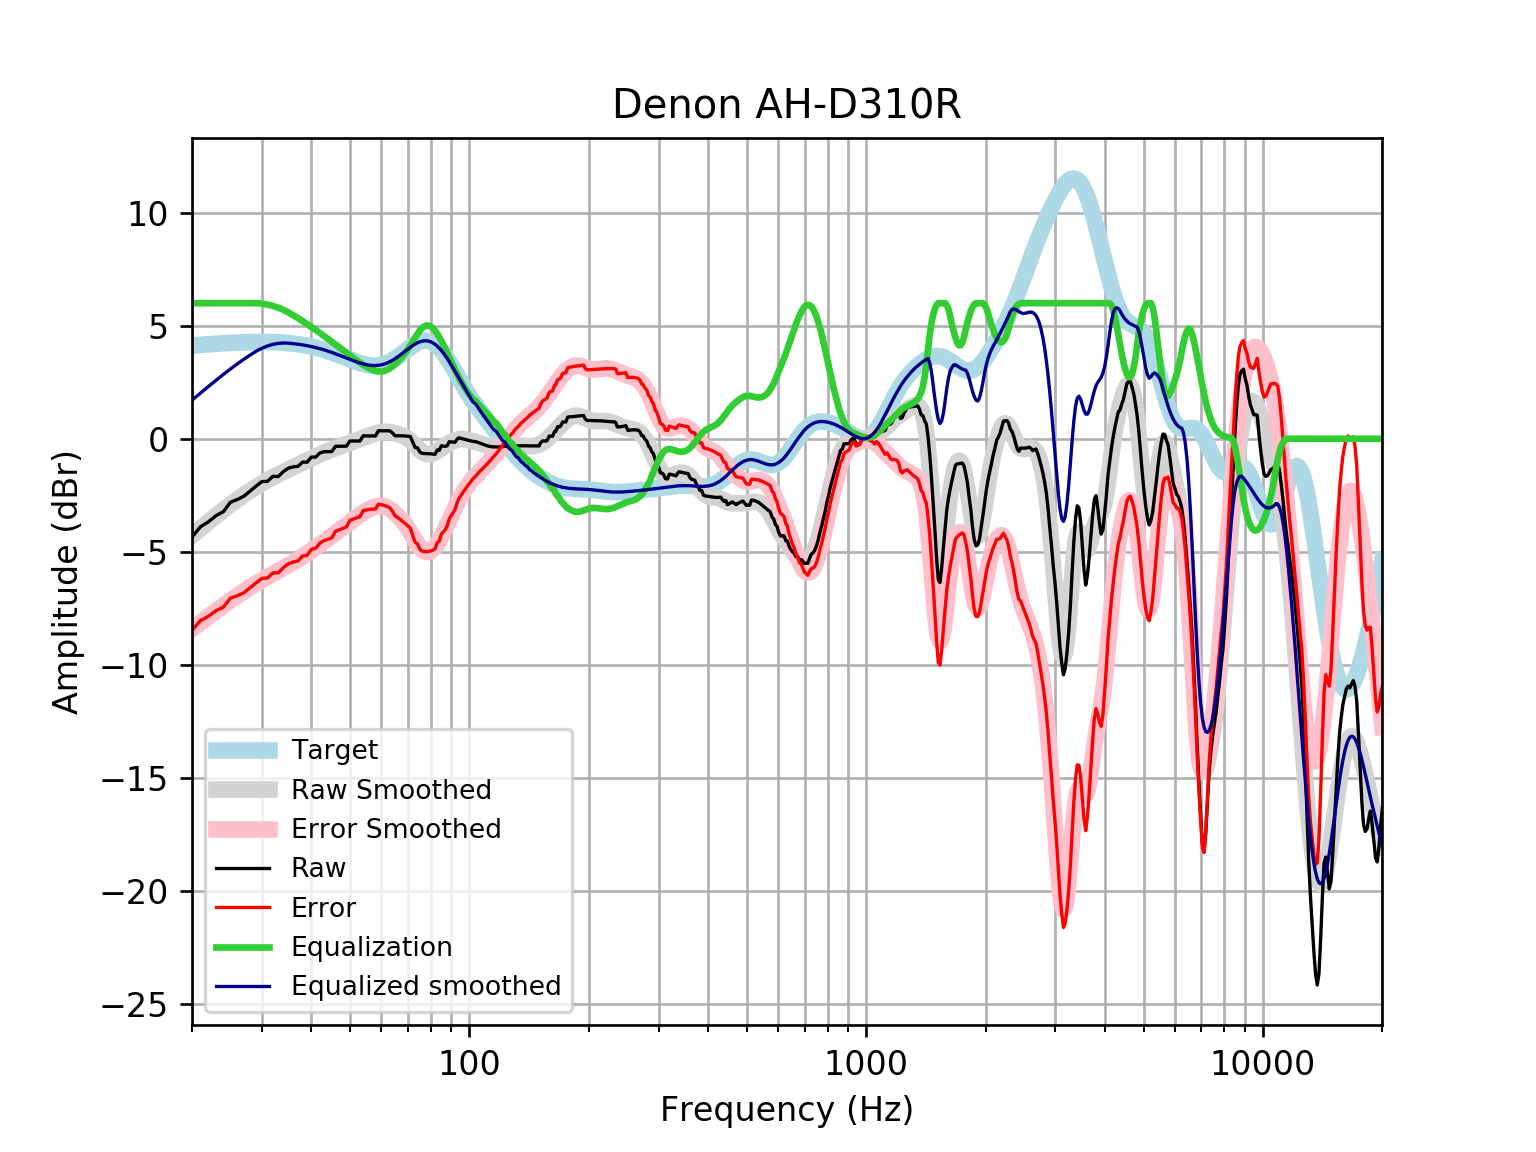

The table this chart was drawn from, first rows:
frequency, raw, error, smoothed, error_smoothed, equalization, equalized_raw, equalized_smoothed, target
20, -4.352, -8.472, -4.292, -8.413, 6, 1.648, 1.708, 4.121
21, -3.9, -8.052, -3.98, -8.132, 6.0, 2.1, 2.02, 4.152
22, -3.675, -7.856, -3.686, -7.866, 6.0, 2.325, 2.314, 4.18
23, -3.403, -7.608, -3.41, -7.615, 6.0, 2.597, 2.59, 4.205
24, -3.226, -7.453, -3.152, -7.379, 6, 2.774, 2.848, 4.227
25, -2.809, -7.053, -2.912, -7.157, 6, 3.191, 3.088, 4.245
26, -2.69, -6.949, -2.691, -6.95, 6.0, 3.31, 3.309, 4.259
27, -2.549, -6.819, -2.487, -6.758, 6, 3.451, 3.513, 4.271
28, -2.322, -6.601, -2.3, -6.579, 6, 3.678, 3.7, 4.278
29, -2.097, -6.38, -2.129, -6.412, 6, 3.903, 3.871, 4.283
30, -1.896, -6.18, -1.973, -6.257, 5.98, 4.084, 4.007, 4.284
31, -1.881, -6.162, -1.83, -6.112, 5.939, 4.058, 4.109, 4.281
32, -1.661, -5.936, -1.699, -5.975, 5.879, 4.218, 4.179, 4.275
33, -1.67, -5.935, -1.578, -5.843, 5.8, 4.13, 4.222, 4.265
34, -1.451, -5.702, -1.465, -5.716, 5.703, 4.252, 4.238, 4.251
35, -1.299, -5.532, -1.357, -5.591, 5.591, 4.292, 4.233, 4.233
36, -1.242, -5.454, -1.254, -5.465, 5.465, 4.223, 4.211, 4.211
37, -1.222, -5.407, -1.153, -5.338, 5.338, 4.116, 4.185, 4.185
38, -1.031, -5.186, -1.055, -5.209, 5.209, 4.178, 4.154, 4.155
39, -1.037, -5.157, -0.9591, -5.078, 5.078, 4.041, 4.119, 4.12
40, -0.8114, -4.892, -0.8664, -4.946, 4.946, 4.134, 4.079, 4.08
41, -0.8106, -4.847, -0.7779, -4.813, 4.813, 4.003, 4.035, 4.037
42, -0.6317, -4.62, -0.6945, -4.682, 4.682, 4.05, 3.987, 3.989
43, -0.5746, -4.512, -0.6167, -4.552, 4.552, 3.977, 3.935, 3.937
44, -0.5697, -4.451, -0.5445, -4.424, 4.424, 3.855, 3.88, 3.881
45, -0.5654, -4.388, -0.4772, -4.298, 4.298, 3.733, 3.821, 3.823
46, -0.3341, -4.096, -0.414, -4.174, 4.174, 3.84, 3.76, 3.762
47, -0.3314, -4.031, -0.3536, -4.051, 4.051, 3.72, 3.698, 3.7
48, -0.3292, -3.965, -0.295, -3.93, 3.93, 3.601, 3.635, 3.636
49, -0.3273, -3.901, -0.2377, -3.81, 3.81, 3.483, 3.572, 3.574
50, -0.0981, -3.61, -0.1812, -3.693, 3.693, 3.595, 3.512, 3.512
51, -0.09764, -3.552, -0.1256, -3.579, 3.579, 3.482, 3.454, 3.454
52, -0.09815, -3.498, -0.07058, -3.471, 3.471, 3.373, 3.4, 3.4
53, -0.09941, -3.451, -0.01611, -3.368, 3.368, 3.269, 3.352, 3.351
54, 0.127, -3.183, 0.03804, -3.273, 3.273, 3.4, 3.311, 3.31
55, 0.1258, -3.151, 0.09177, -3.187, 3.187, 3.313, 3.279, 3.276
56, 0.1251, -3.127, 0.1443, -3.111, 3.111, 3.236, 3.255, 3.253
57, 0.1249, -3.114, 0.1939, -3.048, 3.048, 3.173, 3.242, 3.239
58, 0.1248, -3.112, 0.238, -3.002, 3.002, 3.127, 3.24, 3.237
59, 0.3524, -2.894, 0.2734, -2.977, 2.977, 3.329, 3.25, 3.246
60, 0.3518, -2.916, 0.2973, -2.975, 2.975, 3.326, 3.272, 3.268
61, 0.3513, -2.95, 0.3082, -2.997, 2.997, 3.349, 3.305, 3.301
62, 0.3514, -2.995, 0.3062, -3.044, 3.044, 3.396, 3.35, 3.346
63, 0.3527, -3.049, 0.2932, -3.113, 3.113, 3.465, 3.406, 3.402
64, 0.258, -3.21, 0.272, -3.199, 3.199, 3.457, 3.471, 3.468
65, 0.13, -3.412, 0.2453, -3.299, 3.299, 3.429, 3.545, 3.542
66, 0.1322, -3.49, 0.2143, -3.41, 3.41, 3.542, 3.625, 3.622
67, 0.1324, -3.575, 0.1782, -3.531, 3.531, 3.663, 3.709, 3.707
68, 0.1295, -3.666, 0.1342, -3.662, 3.662, 3.792, 3.796, 3.796
69, 0.1228, -3.761, 0.07831, -3.806, 3.806, 3.928, 3.884, 3.884
70, 0.1124, -3.858, 0.007547, -3.962, 3.962, 4.074, 3.97, 3.97
71, 0.09896, -3.954, -0.07906, -4.13, 4.13, 4.229, 4.051, 4.053
72, -0.1514, -4.279, -0.1792, -4.305, 4.305, 4.154, 4.126, 4.128
73, -0.3875, -4.583, -0.2873, -4.479, 4.479, 4.092, 4.192, 4.195
74, -0.4012, -4.653, -0.3956, -4.643, 4.643, 4.242, 4.248, 4.251
75, -0.5821, -4.877, -0.4952, -4.786, 4.786, 4.204, 4.291, 4.295
76, -0.647, -4.973, -0.5785, -4.9, 4.9, 4.253, 4.321, 4.325
77, -0.6514, -4.992, -0.6397, -4.976, 4.976, 4.325, 4.336, 4.341
78, -0.6548, -4.995, -0.6761, -5.012, 5.012, 4.357, 4.336, 4.34
79, -0.6596, -4.984, -0.6875, -5.007, 5.007, 4.348, 4.32, 4.324
... 553 more rows
